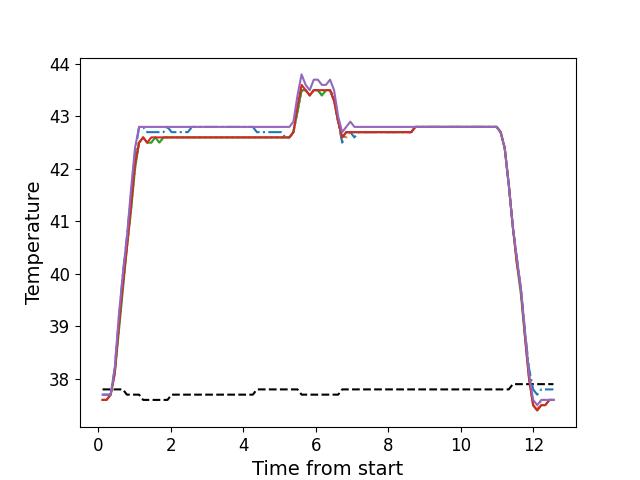

The data file committed next to this chart (first rows):
, times, neutral, z1, z2, z3, z4, z5
0, 0.1136, 37.8, 37.7, 37.6, 37.6, 37.6, 37.7
1, 0.2253, 37.8, 37.7, 37.6, 37.6, 37.6, 37.7
2, 0.3374, 37.8, 37.7, 37.7, 37.7, 37.7, 37.7
3, 0.4495, 37.8, 38.2, 38.1, 38.1, 38.1, 38.2
4, 0.5615, 37.8, 39.1, 38.9, 38.9, 39.0, 39.2
5, 0.6744, 37.8, 40.0, 39.8, 39.7, 39.8, 40.0
6, 0.7856, 37.7, 40.7, 40.5, 40.5, 40.5, 40.7
7, 0.8983, 37.7, 41.5, 41.2, 41.2, 41.3, 41.6
8, 1.009, 37.7, 42.3, 42.0, 42.0, 42.1, 42.4
9, 1.122, 37.7, 42.8, 42.5, 42.5, 42.5, 42.8
10, 1.233, 37.6, 42.8, 42.6, 42.6, 42.6, 42.8
11, 1.346, 37.6, 42.7, 42.5, 42.5, 42.5, 42.8
12, 1.458, 37.6, 42.7, 42.5, 42.5, 42.6, 42.8
13, 1.57, 37.6, 42.7, 42.6, 42.6, 42.6, 42.8
14, 1.682, 37.6, 42.7, 42.5, 42.5, 42.6, 42.8
15, 1.794, 37.6, 42.7, 42.6, 42.6, 42.6, 42.8
16, 1.906, 37.6, 42.8, 42.6, 42.6, 42.6, 42.8
17, 2.018, 37.7, 42.7, 42.6, 42.6, 42.6, 42.8
18, 2.13, 37.7, 42.7, 42.6, 42.6, 42.6, 42.8
19, 2.243, 37.7, 42.7, 42.6, 42.6, 42.6, 42.8
20, 2.355, 37.7, 42.7, 42.6, 42.6, 42.6, 42.8
21, 2.467, 37.7, 42.7, 42.6, 42.6, 42.6, 42.8
22, 2.579, 37.7, 42.8, 42.6, 42.6, 42.6, 42.8
23, 2.69, 37.7, 42.8, 42.6, 42.6, 42.6, 42.8
24, 2.803, 37.7, 42.8, 42.6, 42.6, 42.6, 42.8
25, 2.915, 37.7, 42.8, 42.6, 42.6, 42.6, 42.8
26, 3.027, 37.7, 42.8, 42.6, 42.6, 42.6, 42.8
27, 3.139, 37.7, 42.8, 42.6, 42.6, 42.6, 42.8
28, 3.252, 37.7, 42.8, 42.6, 42.6, 42.6, 42.8
29, 3.363, 37.7, 42.8, 42.6, 42.6, 42.6, 42.8
30, 3.476, 37.7, 42.8, 42.6, 42.6, 42.6, 42.8
31, 3.587, 37.7, 42.8, 42.6, 42.6, 42.6, 42.8
32, 3.7, 37.7, 42.8, 42.6, 42.6, 42.6, 42.8
33, 3.812, 37.7, 42.8, 42.6, 42.6, 42.6, 42.8
34, 3.923, 37.7, 42.8, 42.6, 42.6, 42.6, 42.8
35, 4.035, 37.7, 42.8, 42.6, 42.6, 42.6, 42.8
36, 4.148, 37.7, 42.8, 42.6, 42.6, 42.6, 42.8
37, 4.26, 37.7, 42.8, 42.6, 42.6, 42.6, 42.8
38, 4.371, 37.8, 42.7, 42.6, 42.6, 42.6, 42.8
39, 4.484, 37.8, 42.7, 42.6, 42.6, 42.6, 42.8
40, 4.596, 37.8, 42.7, 42.6, 42.6, 42.6, 42.8
41, 4.708, 37.8, 42.7, 42.6, 42.6, 42.6, 42.8
42, 4.82, 37.8, 42.7, 42.6, 42.6, 42.6, 42.8
43, 4.932, 37.8, 42.7, 42.6, 42.6, 42.6, 42.8
44, 5.044, 37.8, 42.7, 42.6, 42.6, 42.6, 42.8
45, 5.157, 37.8, 42.6, 42.6, 42.6, 42.6, 42.8
46, 5.268, 37.8, 42.6, 42.6, 42.6, 42.6, 42.8
47, 5.38, 37.8, 42.7, 42.7, 42.7, 42.7, 42.9
48, 5.492, 37.8, 43.1, 43.1, 43.1, 43.2, 43.4
49, 5.604, 37.7, 43.5, 43.5, 43.5, 43.6, 43.8
50, 5.717, 37.7, 43.5, 43.5, 43.5, 43.5, 43.6
51, 5.828, 37.7, 43.4, 43.4, 43.4, 43.4, 43.5
52, 5.941, 37.7, 43.5, 43.5, 43.5, 43.5, 43.7
53, 6.053, 37.7, 43.5, 43.5, 43.5, 43.5, 43.7
54, 6.165, 37.7, 43.4, 43.5, 43.4, 43.5, 43.6
55, 6.277, 37.7, 43.5, 43.5, 43.5, 43.5, 43.6
56, 6.389, 37.7, 43.5, 43.5, 43.5, 43.5, 43.7
57, 6.501, 37.7, 43.3, 43.4, 43.3, 43.3, 43.5
58, 6.613, 37.7, 42.9, 42.9, 42.9, 42.9, 43.0
59, 6.724, 37.8, 42.5, 42.6, 42.6, 42.6, 42.7
... 52 more rows
